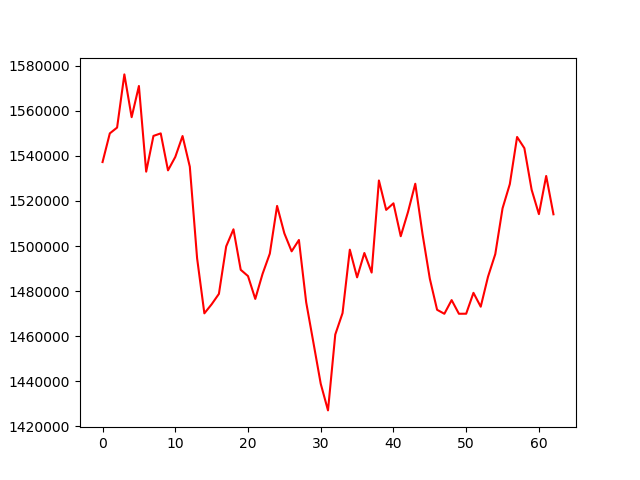

Values plotted in this chart, from the file beside it:
, 0
0, 1537227
1, 1549942
2, 1552518
3, 1576098
4, 1557124
5, 1570953
6, 1532974
7, 1548817
8, 1549942
9, 1533546
10, 1539478
11, 1548766
12, 1535163
13, 1494587
14, 1470136
15, 1474149
16, 1478776
17, 1499825
18, 1507403
19, 1489449
20, 1486663
21, 1476538
22, 1487615
23, 1496623
24, 1517778
25, 1505595
26, 1497639
27, 1502668
28, 1475043
29, 1457057
30, 1438912
31, 1427098
32, 1460748
33, 1470245
34, 1498378
35, 1486096
36, 1496897
37, 1488221
38, 1529049
39, 1516018
40, 1518932
41, 1504336
42, 1515086
43, 1527617
44, 1505250
45, 1485501
46, 1471716
47, 1469943
48, 1476012
49, 1469949
50, 1469975
51, 1479234
52, 1473083
53, 1486357
54, 1496391
55, 1516703
56, 1527444
57, 1548352
58, 1543385
59, 1524941
... 3 more rows
